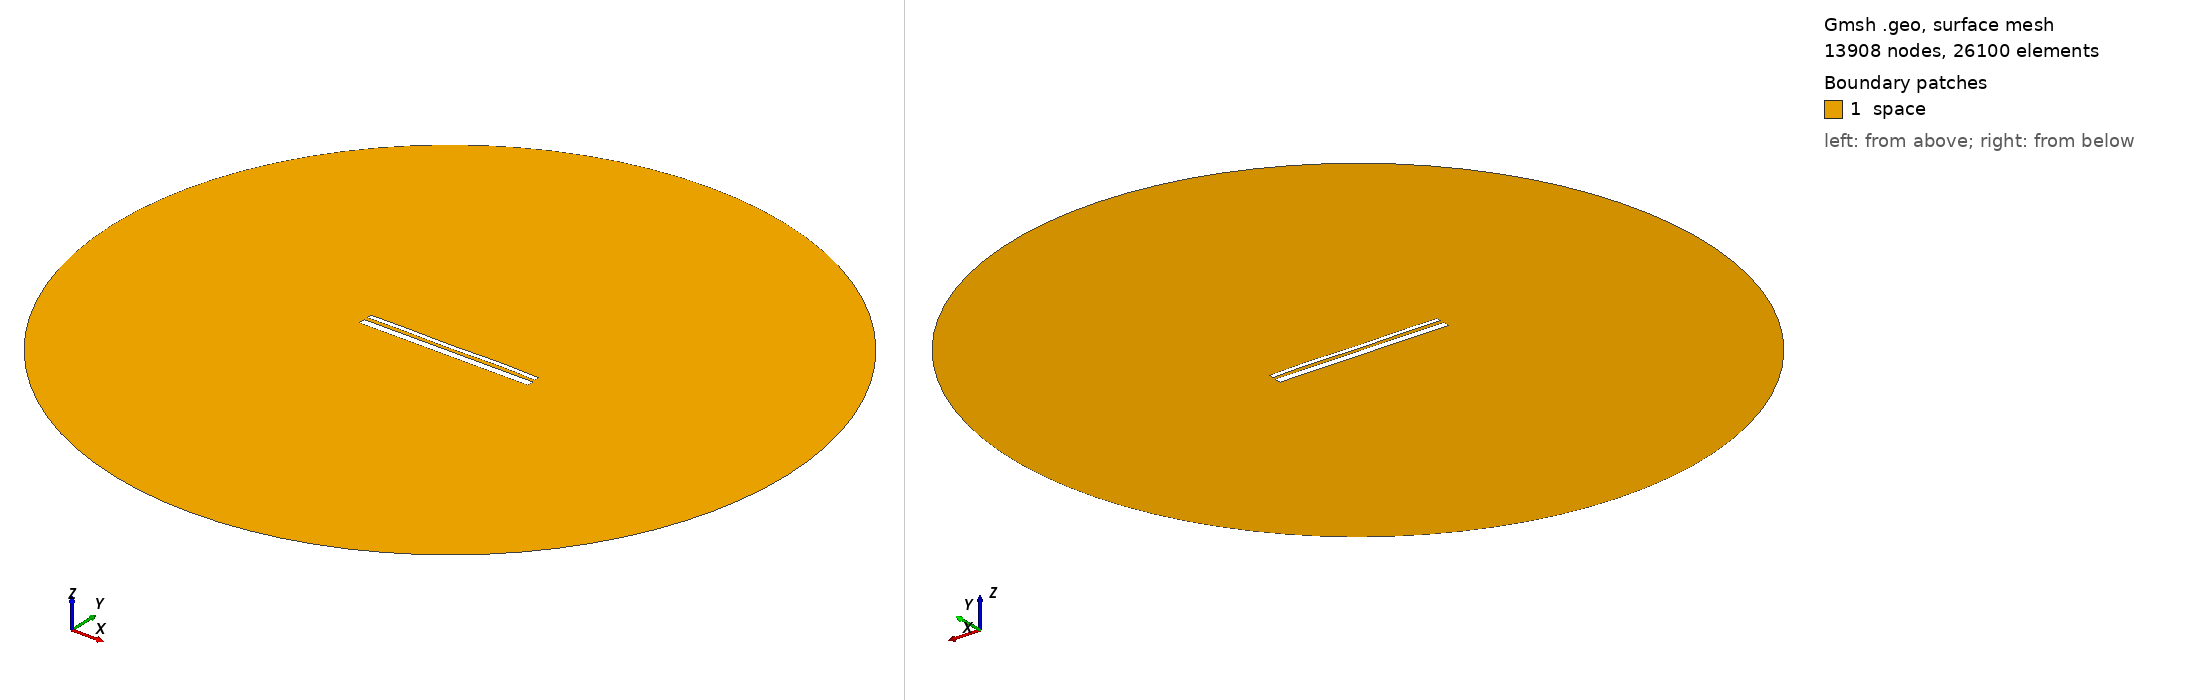

Gmsh geometry script, surface-meshed: 13908 nodes, 26100 surface elements. Boundary patches (legend numbers): 1 space. Left view from above one corner, right view from below the opposite corner. Legend entries are the model's physical surfaces. The drawing asked Gmsh for element sizes between 1% and 20% of the model's largest extent; the script's own settings can give other sizes.

=== 13435.geo (drawn) ===
//---------------------------------------
// Geometry kernel
//---------------------------------------

SetFactory("OpenCASCADE");



//---------------------------------------
// Parameters of the geometry
//---------------------------------------

// Overetch of the upper plate
overetch = 0.5;

// Distance between the plates
distance = 1.75;

// Discretization over the x axis (for the deformation)
nx = 50; 

// Length of the plate
L = 100 - overetch; 

// Number of modes
n = 4; 

// 1st mode coefficient
coeff(1) = 0.0;
beta(1) = 0.596864 * 3.1415926535 / L;

// 2nd mode coefficient
coeff(2) = 0.0;
beta(2) = 1.49418 * 3.1415926535 / L;

// 3rd mode coefficient
coeff(3) = -0.075;
beta(3) = 2.50025 * 3.1415926535 / L;

// 4th mode coefficient
coeff(4) = 0.15;
beta(4) = 3.49999 * 3.1415926535 / L;



//---------------------------------------
// Upper plate (deformed rectangle)
//---------------------------------------

// Coordiantes of the upper plate
xmin = -50;
xmax = 50 - overetch;

// Height of the upper plate
yheight = 4 - 2 * overetch;

// Indexes of the points
UpperID[] = {};
LowerID[] = {};
LeftID[] = {};
RightID[] = {};

// Point index
p = 1;

// Horizontal edges
For i In {1:nx}
    x = xmin + (i-1)*(xmax - xmin)/(nx-1);

    y_bottom = distance / 2 + overetch;
    For j In {1:n}
        C = (Cosh(beta(j)*L) + Cos(beta(j)*L)) / (Sinh(beta(j)*L) + Sin(beta(j)*L));
        y_bottom  = y_bottom + coeff(j) * (Cosh(beta(j)*(x+50)) - Cos(beta(j)*(x+50)) - C * (Sinh(beta(j)*(x+50)) - Sin(beta(j)*(x+50))));
    EndFor

    y_top = y_bottom + yheight;

    Point(p) = {x, y_top, 0, 1.0};
    UpperID[i] = p;
    p = p + 1;

    Point(p) = {x, y_bottom, 0, 1.0};
    LowerID[i] = p;
    p = p + 1;
EndFor

// Create point lists
UpperPts[] = {}; LowerPts[] = {};
For i In {1:nx}
  UpperPts[] += {UpperID[i]};
  LowerPts[] += {LowerID[i]};
EndFor

// Build splines
Spline(1) = {UpperPts[]};
Spline(2) = {LowerPts[]};
Line(3) = {LowerPts[nx-1], UpperPts[nx-1]};
Line(4) = {LowerPts[0], UpperPts[0]};

// Build the plane surface
Curve Loop(1) = {2, 3, -1, -4};
Plane Surface(1) = {1};



//---------------------------------------
// Lower plate (rectangle)
//---------------------------------------

// Vertices
Point(1001) = {-50, -1, 0, 1.0};
Point(1002) = { 50, -1, 0, 1.0};
Point(1003) = { 50,  -5, 0, 1.0};
Point(1004) = {-50,  -5, 0, 1.0};

// Edges
Line(5) = {1001, 1002};
Line(6) = {1002, 1003};
Line(7) = {1003, 1004};
Line(8) = {1004, 1001};

// Plane surface
Line Loop(2) = {5, 6, 7, 8};
Plane Surface(2) = {2}; 



//---------------------------------------
// Outer (fictious) boundary
//---------------------------------------

// Points
Point(1005) = {0, 0, 0};       // Center
Point(1006) = {200, 0, 0};     // Start point
Point(1007) = {0, 200, 0};     // 90 degrees
Point(1008) = {-200, 0, 0};    // 180 degrees
Point(1009) = {0, -200, 0};    // 270 degrees

// Circle arcs (each needs start, center, end)
Circle(9) = {1006, 1005, 1007};
Circle(10) = {1007, 1005, 1008};
Circle(11) = {1008, 1005, 1009};
Circle(12) = {1009, 1005, 1006};

// Plane surface for the entire domain
Curve Loop(3) = {9, 10, 11, 12};
Surface(3) = {3};

// Subtract the plates from the whole domain to obtain the actual domain where we want to solve the equations
BooleanDifference{ Surface{3}; Delete; }{ Surface{1}; Surface{2}; Delete; }




//---------------------------------------
// Transfinite Lines/Curves
//---------------------------------------

// Set the number of points on the boundaries
r = 7;

// Plates
Transfinite Curve {1, 2} = 50*r Using Progression 1;
Transfinite Curve {3, 4} = 2*r Using Progression 1;
Transfinite Line {5, 7} = 50*r Using Progression 1;
Transfinite Line {6, 8} = 2*r Using Progression 1;

// Outer boundary
Transfinite Line {9, 10, 11, 12} = 20 Using Progression 1;



//---------------------------------------
// Physical groups
//---------------------------------------                

// Physical curves (boundaries)
Physical Line("force_segment", 10) = {2};
Physical Line("upper_plate", 11) = {1, 3, 4};
Physical Line("lower_plate", 12) = {5, 6, 7, 8};
Physical Line("boundary", 20) = {9, 10, 11, 12};

// Physical Surfaces
Physical Surface("space", 30) = {3};



//---------------------------------------
// 6. Generate the Mesh
//---------------------------------------

// 2D mesh generation
Mesh 2;
